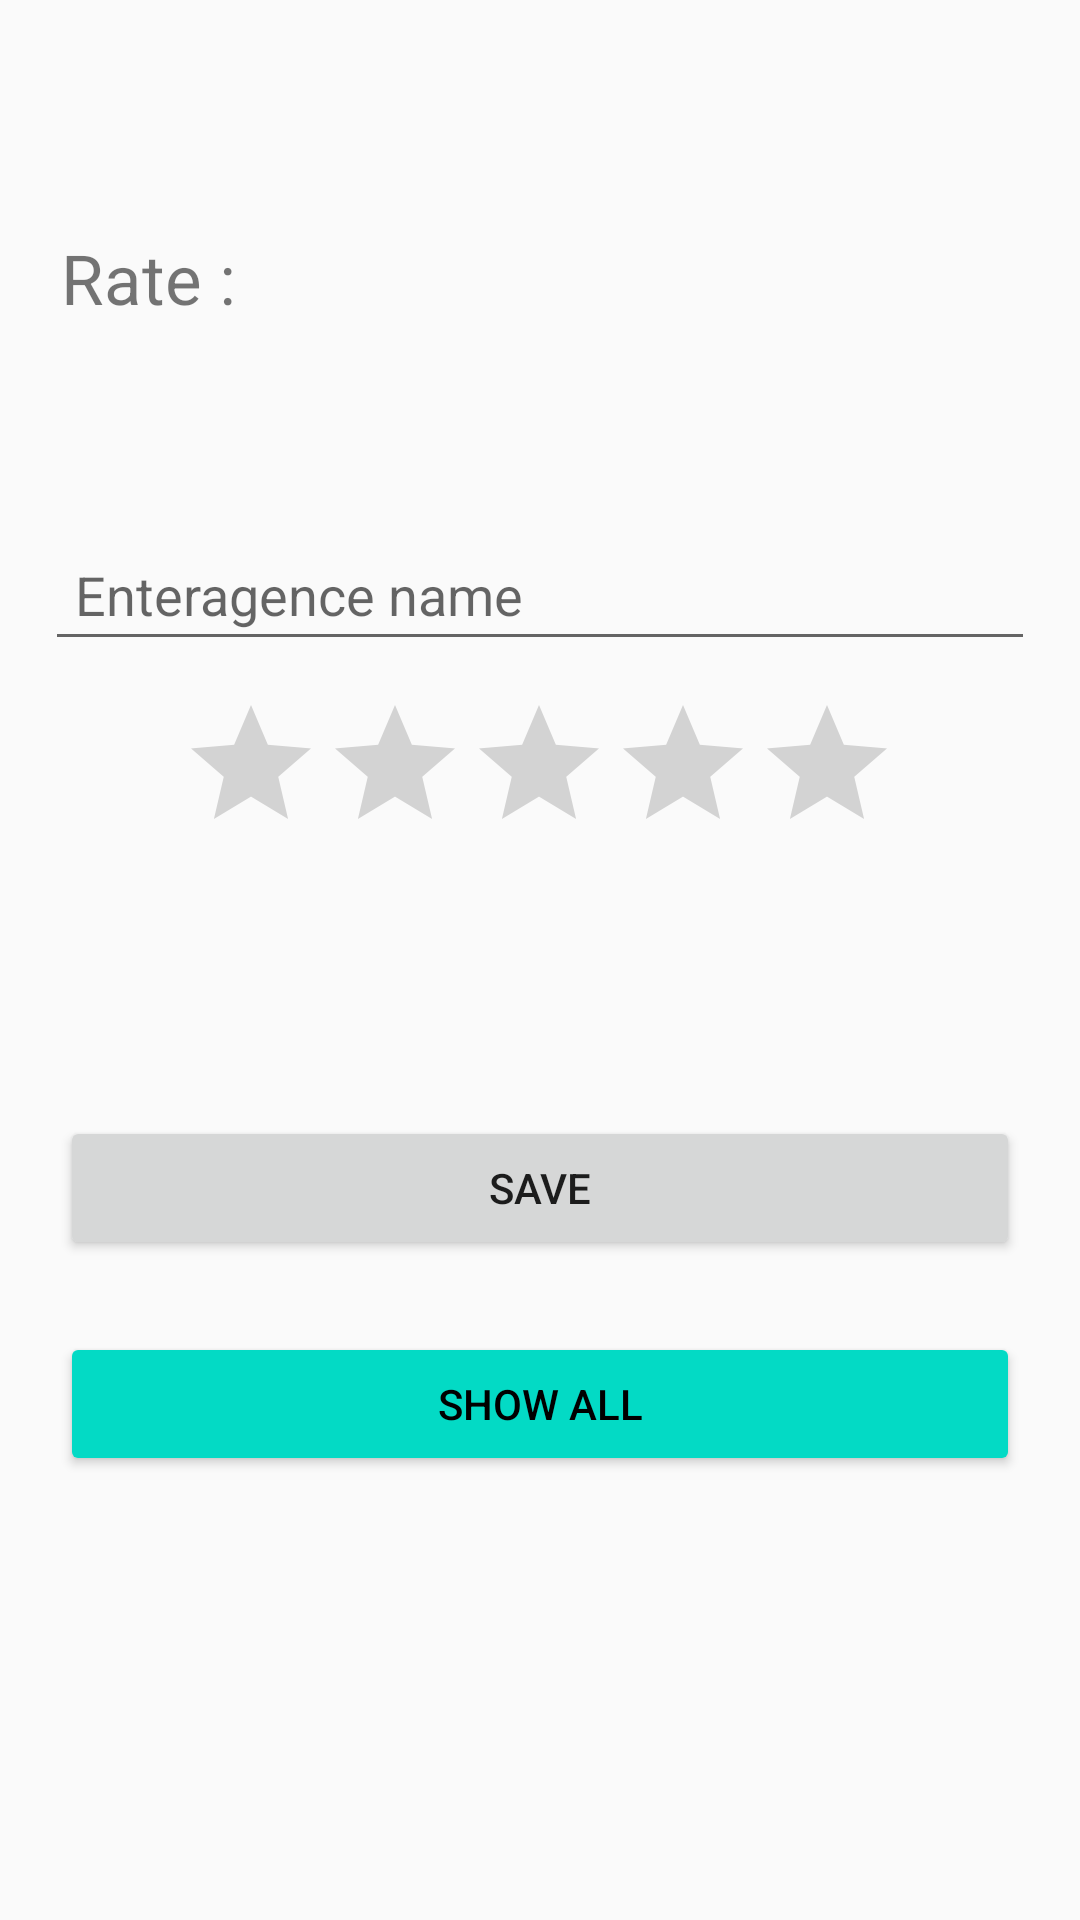

The Android layout XML behind this screen, and the referenced resources:
<!-- AndroidManifest.xml: application theme Theme.AppCompat.Light -->
<!-- res/layout/activity_rate_agence.xml -->
<?xml version="1.0" encoding="utf-8"?>
<androidx.constraintlayout.widget.ConstraintLayout xmlns:android="http://schemas.android.com/apk/res/android"
    xmlns:app="http://schemas.android.com/apk/res-auto"
    xmlns:tools="http://schemas.android.com/tools"
    android:background="@drawable/back2"
    android:layout_width="match_parent"
    android:layout_height="match_parent"
    tools:context=".RateAgence">

    <EditText
        android:id="@+id/Agence"
        android:layout_width="0dp"
        android:layout_height="wrap_content"
        android:layout_marginHorizontal="15dp"
        android:layout_marginTop="176dp"
        android:ems="10"
        android:hint="Enteragence name"
        android:inputType="textPersonName"
        android:padding="10dp"
        app:layout_constraintEnd_toEndOf="parent"
        app:layout_constraintHorizontal_bias="0.344"
        app:layout_constraintStart_toStartOf="parent"
        app:layout_constraintTop_toTopOf="parent" />
    

        <Button
            android:id="@+id/save_btn"
            android:layout_width="0dp"
            android:layout_height="wrap_content"
            android:layout_marginHorizontal="20dp"
            android:layout_marginBottom="24dp"
            android:text="Save"
            app:layout_constraintBottom_toTopOf="@+id/showall_btn"
            app:layout_constraintEnd_toEndOf="parent"
            app:layout_constraintStart_toStartOf="parent" />

        <Button
            android:id="@+id/showall_btn"
            android:layout_width="0dp"
            android:layout_height="wrap_content"
            android:layout_marginHorizontal="20dp"
            android:layout_marginBottom="148dp"
            android:backgroundTint="@color/teal_200"
            android:text="Show all"
            android:textColor="#000"
            app:layout_constraintBottom_toBottomOf="parent"
            app:layout_constraintEnd_toEndOf="parent"
            app:layout_constraintStart_toStartOf="parent" />

        <TextView
            android:id="@+id/textView4"
            android:layout_width="wrap_content"
            android:layout_height="wrap_content"
            android:layout_marginBottom="68dp"
            android:text="Rate :"
            android:textSize="23dp"
            app:layout_constraintBottom_toTopOf="@+id/Agence"
            app:layout_constraintEnd_toEndOf="parent"
            app:layout_constraintHorizontal_bias="0.067"
            app:layout_constraintStart_toStartOf="parent"
            app:layout_constraintTop_toTopOf="parent"
            app:layout_constraintVertical_bias="1.0" />

        <ImageView
            android:id="@+id/imageViewa"
            android:layout_width="42dp"
            android:layout_height="37dp"
            android:layout_marginStart="24dp"
            android:layout_marginEnd="363dp"
            android:layout_marginBottom="28dp"
            app:layout_constraintBottom_toBottomOf="parent"
            app:layout_constraintEnd_toEndOf="parent"
            app:layout_constraintHorizontal_bias="0.0"
            app:layout_constraintStart_toStartOf="parent"
            app:srcCompat="@drawable/retour" />

    <RatingBar
        android:id="@+id/ratingBar"
        android:layout_width="wrap_content"
        android:layout_height="wrap_content"
        android:layout_marginBottom="84dp"
        app:layout_constraintBottom_toTopOf="@+id/save_btn"
        app:layout_constraintEnd_toEndOf="parent"
        app:layout_constraintHorizontal_bias="0.497"
        app:layout_constraintStart_toStartOf="parent" />

</androidx.constraintlayout.widget.ConstraintLayout>
<!-- resources referenced by this layout -->
<resources>
  <color name="teal_200">#FF03DAC5</color>
  <!-- drawable retour (drawable-v24) -->
  <vector android:height="24dp" android:tint="#131A6D"
      android:viewportHeight="24" android:viewportWidth="24"
      android:width="24dp" xmlns:android="http://schemas.android.com/apk/res/android">
      <path android:fillColor="@android:color/white" android:pathData="M21,11H6.83l3.58,-3.59L9,6l-6,6 6,6 1.41,-1.41L6.83,13H21z"/>
  </vector>
</resources>
